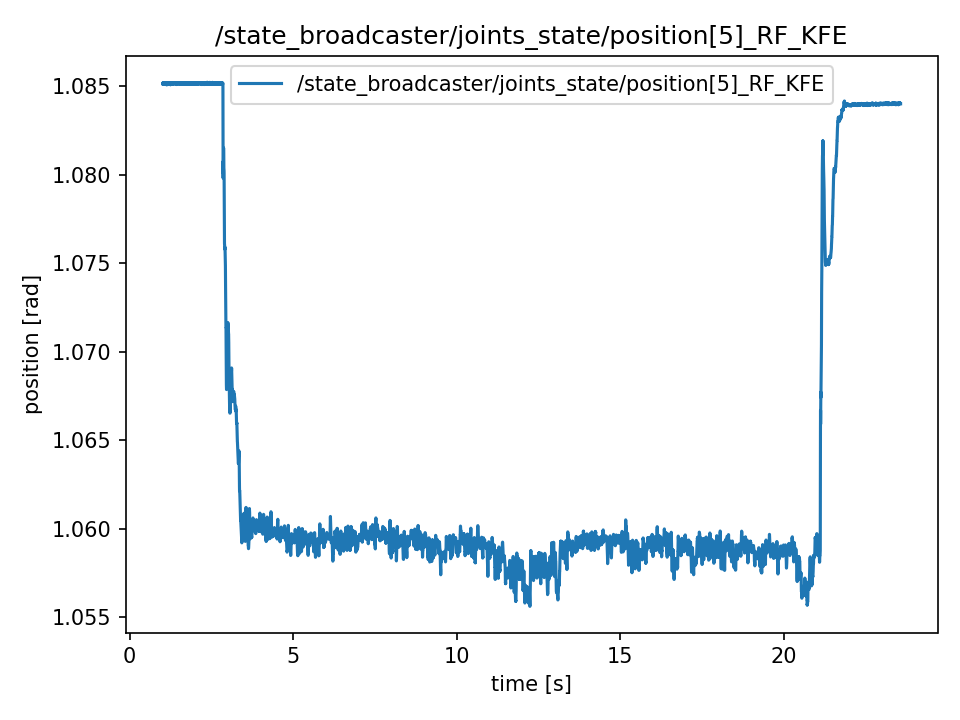

Source data for this figure (header and first rows):
t, value
1.009, 1.085
1.009, 1.085
1.009, 1.085
1.01, 1.085
1.01, 1.085
1.01, 1.085
1.01, 1.085
1.01, 1.085
1.01, 1.085
1.01, 1.085
1.01, 1.085
1.01, 1.085
1.01, 1.085
1.011, 1.085
1.013, 1.085
1.015, 1.085
1.017, 1.085
1.019, 1.085
1.021, 1.085
1.023, 1.085
1.025, 1.085
1.027, 1.085
1.029, 1.085
1.031, 1.085
1.033, 1.085
1.035, 1.085
1.037, 1.085
1.039, 1.085
1.041, 1.085
1.043, 1.085
1.045, 1.085
1.047, 1.085
1.049, 1.085
1.051, 1.085
1.053, 1.085
1.055, 1.085
1.057, 1.085
1.059, 1.085
1.061, 1.085
1.063, 1.085
1.065, 1.085
1.067, 1.085
1.069, 1.085
1.071, 1.085
1.073, 1.085
1.075, 1.085
1.077, 1.085
1.079, 1.085
1.081, 1.085
1.083, 1.085
1.085, 1.085
1.087, 1.085
1.089, 1.085
1.091, 1.085
1.093, 1.085
1.095, 1.085
1.097, 1.085
1.099, 1.085
1.101, 1.085
1.103, 1.085
... 11,231 more rows
